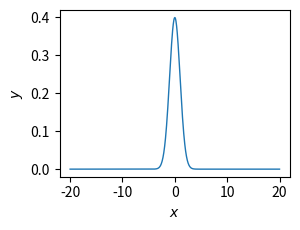

The matplotlib source for this figure:
import numpy as np
from scipy.stats import norm
import matplotlib.pyplot as plt
from matplotlib import rcParams

# rcParams.update({
#     "text.usetex": False
# })

WIDTH_IN = 2.8
HEIGHT_IN = 2.1

x = np.linspace(-20, 20, 1000)

y = norm.pdf(x)

fig, ax = plt.subplots(figsize=(WIDTH_IN, HEIGHT_IN))

ax.plot(x, y, label=f'Prior', linewidth=1)

# ax.set_title('Normal distribution $\\mathcal{N}(0,1)$')
ax.set_xlabel('$x$')
ax.set_ylabel('$y$')
ax.set_ylim(bottom=np.max(y) * -0.05, top=np.max(y) * 1.05) 

plt.tight_layout(pad=0)
plt.savefig("scatterplot-python.pdf", format='pdf') 